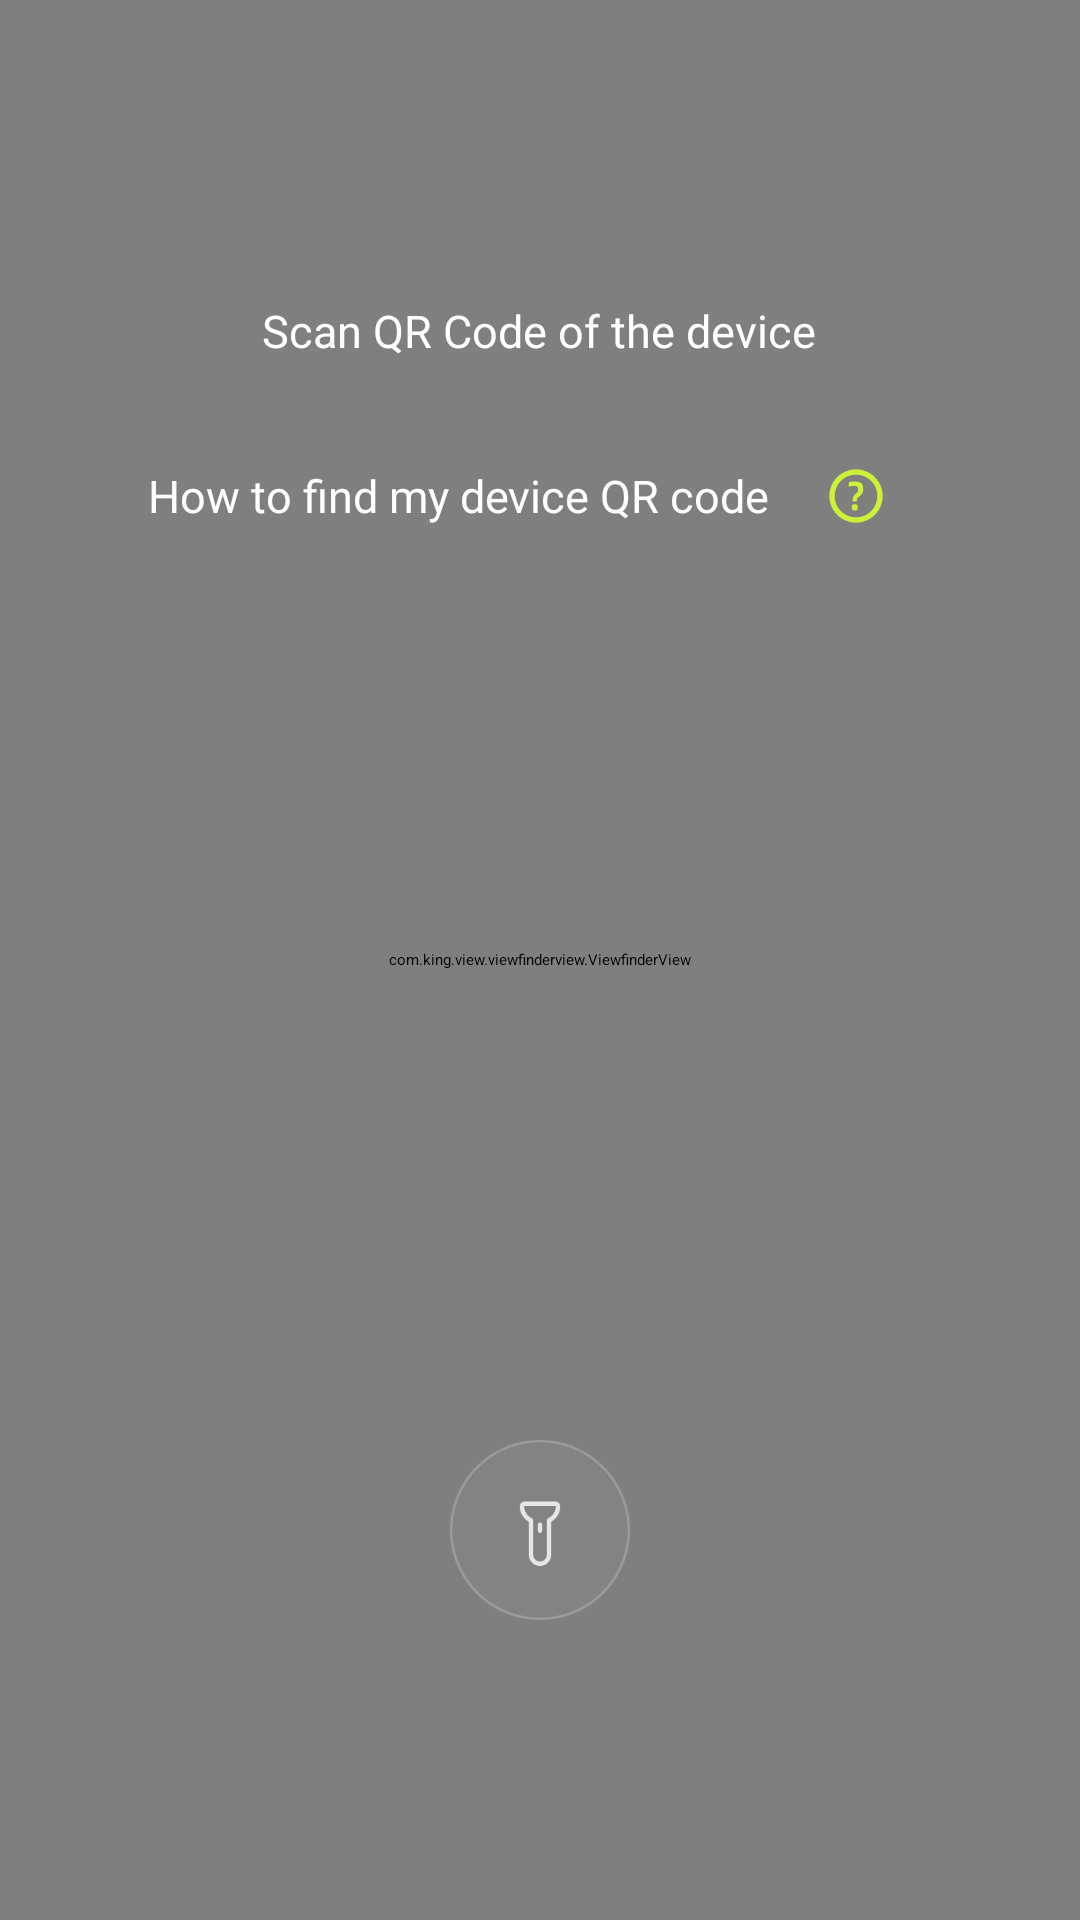

The Android layout XML behind this screen, and the referenced resources:
<!-- AndroidManifest.xml: activity theme CameraScanTheme -->
<!-- res/layout/activity_qrcode_scan.xml -->
<?xml version="1.0" encoding="utf-8"?>
<FrameLayout xmlns:android="http://schemas.android.com/apk/res/android" xmlns:app="http://schemas.android.com/apk/res-auto"
    android:layout_width="match_parent"
    android:layout_height="match_parent">
    <androidx.camera.view.PreviewView
        android:id="@+id/previewView"
        android:layout_width="match_parent"
        android:layout_height="match_parent"/>
    <com.king.view.viewfinderview.ViewfinderView
        android:id="@+id/viewfinderView"
        android:layout_width="match_parent"
        android:layout_height="match_parent"
        app:vvLabelText=""
        app:vvLabelTextLocation="bottom"
        app:vvLaserStyle="line"/>
    <RelativeLayout
        android:layout_width="match_parent"
        android:layout_height="match_parent">
        <LinearLayout
            android:gravity="center"
            android:layout_gravity="center"
            android:orientation="vertical"
            android:layout_width="wrap_content"
            android:layout_height="wrap_content"
            android:layout_marginTop="100dp"
            android:layout_alignParentTop="true"
            android:layout_centerHorizontal="true">
            <TextView
                android:textSize="15sp"
                android:textColor="#ffffff"
                android:id="@+id/tv_title"
                android:layout_width="wrap_content"
                android:layout_height="wrap_content"
                android:text="Scan QR Code of the device"/>
            <LinearLayout
                android:gravity="center"
                android:layout_gravity="center"
                android:orientation="horizontal"
                android:layout_width="wrap_content"
                android:layout_height="wrap_content"
                android:layout_marginTop="20dp">
                <TextView
                    android:textSize="15sp"
                    android:textColor="#ffffff"
                    android:id="@+id/tv_tips"
                    android:layout_width="wrap_content"
                    android:layout_height="wrap_content"
                    android:text="How to find my device QR code "/>
                <RelativeLayout
                    android:id="@+id/img_error"
                    android:layout_width="50dp"
                    android:layout_height="50dp"
                    android:contentDescription="Go to scan explanations">
                    <ImageView
                        android:background="@mipmap/question_guided"
                        android:layout_width="wrap_content"
                        android:layout_height="wrap_content"
                        android:layout_centerInParent="true"
                        android:contentDescription="Go to scan explanations"/>
                </RelativeLayout>
            </LinearLayout>
        </LinearLayout>
        <ImageView
            android:layout_gravity="center"
            android:id="@+id/ivFlashlight"
            android:layout_width="wrap_content"
            android:layout_height="wrap_content"
            android:layout_marginBottom="100dp"
            android:src="@drawable/camera_scan_flashlight_selector_x"
            android:layout_alignParentBottom="true"
            android:layout_centerHorizontal="true"
            android:contentDescription="Toggle flashlight on and off"/>
    </RelativeLayout>
</FrameLayout>
<!-- resources referenced by this layout -->
<resources>
  <!-- drawable camera_scan_flashlight_selector_x (drawable) -->
  <?xml version="1.0" encoding="utf-8"?>
  <selector xmlns:android="http://schemas.android.com/apk/res/android">
      <item
          android:state_selected="true"
          android:drawable="@mipmap/flash_light"/>
      <item android:drawable="@mipmap/flash_unlight"/>
  </selector>
  <!-- mipmap question_guided: png bitmap (mipmap-xxhdpi, 746 bytes) -->
</resources>
